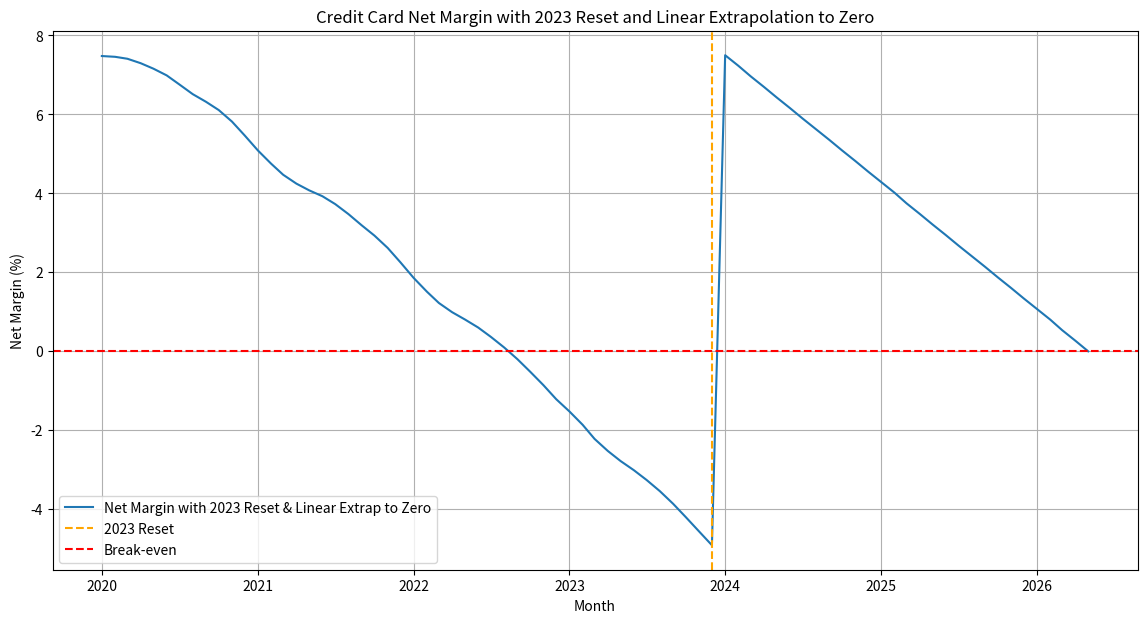

The script that saved this image:
import pandas as pd
import numpy as np
import matplotlib.pyplot as plt

# --- Wastewater data ---
wastewater_data = [
    {"month": "2020-01", "index": 5.2},
    {"month": "2020-02", "index": 4.9},
    {"month": "2020-03", "index": 12.5},
    {"month": "2020-04", "index": 28.3},
    {"month": "2020-05", "index": 35.1},
    {"month": "2020-06", "index": 42.7},
    {"month": "2020-07", "index": 58.4},
    {"month": "2020-08", "index": 61.2},
    {"month": "2020-09", "index": 48.7},
    {"month": "2020-10", "index": 52.9},
    {"month": "2020-11", "index": 73.5},
    {"month": "2020-12", "index": 89.1},
    {"month": "2021-01", "index": 95.8},
    {"month": "2021-02", "index": 84.3},
    {"month": "2021-03", "index": 70.1},
    {"month": "2021-04", "index": 56.6},
    {"month": "2021-05", "index": 42.9},
    {"month": "2021-06", "index": 37.5},
    {"month": "2021-07", "index": 50.2},
    {"month": "2021-08", "index": 63.8},
    {"month": "2021-09", "index": 71.4},
    {"month": "2021-10", "index": 65.9},
    {"month": "2021-11", "index": 78.6},
    {"month": "2021-12", "index": 92.3},
    {"month": "2022-01", "index": 99.4},
    {"month": "2022-02", "index": 87.6},
    {"month": "2022-03", "index": 72.0},
    {"month": "2022-04", "index": 58.7},
    {"month": "2022-05", "index": 46.5},
    {"month": "2022-06", "index": 51.2},
    {"month": "2022-07", "index": 60.1},
    {"month": "2022-08", "index": 67.3},
    {"month": "2022-09", "index": 74.5},
    {"month": "2022-10", "index": 80.2},
    {"month": "2022-11", "index": 85.7},
    {"month": "2022-12", "index": 89.6},
    {"month": "2023-01", "index": 78.2},
    {"month": "2023-02", "index": 85.3},
    {"month": "2023-03", "index": 90.1},
    {"month": "2023-04", "index": 76.8},
    {"month": "2023-05", "index": 64.5},
    {"month": "2023-06", "index": 58.2},
    {"month": "2023-07", "index": 62.7},
    {"month": "2023-08", "index": 71.1},
    {"month": "2023-09", "index": 80.4},
    {"month": "2023-10", "index": 85.9},
    {"month": "2023-11", "index": 91.0},
    {"month": "2023-12", "index": 87.6},
    {"month": "2024-01", "index": 73.8},
    {"month": "2024-02", "index": 68.5},
    {"month": "2024-03", "index": 61.4},
    {"month": "2024-04", "index": 57.0},
    {"month": "2024-05", "index": 63.2},
    {"month": "2024-06", "index": 69.7},
    {"month": "2024-07", "index": 77.1},
    {"month": "2024-08", "index": 80.9},
    {"month": "2024-09", "index": 84.4},
    {"month": "2024-10", "index": 89.2},
    {"month": "2024-11", "index": 94.6},
    {"month": "2024-12", "index": 98.3},
    {"month": "2025-01", "index": 88.1},
    {"month": "2025-02", "index": 81.3},
    {"month": "2025-03", "index": 77.4},
    {"month": "2025-04", "index": 74.0},
    {"month": "2025-05", "index": 68.8},
    {"month": "2025-06", "index": 72.1},
    {"month": "2025-07", "index": 79.5}
]

# Load into DataFrame
df = pd.DataFrame(wastewater_data)
df['month'] = pd.to_datetime(df['month'])

# Constants for margin calculation
cases_per_index = 26000
households = 131_000_000
gross_margin = 0.15
baseline_loss = 0.075
difficulty_rate = 0.20
loss_per_case = 1.0

# Calculate estimated cases and cumulative ratio
df['estimated_cases'] = df['index'] * cases_per_index
df['cumulative_cases'] = df['estimated_cases'].cumsum()
df['cumulative_ratio'] = df['cumulative_cases'] / households

# Calculate loss provision and net margin
df['loss_provision'] = baseline_loss + loss_per_case * df['cumulative_ratio'] * difficulty_rate
df['net_margin'] = gross_margin - df['loss_provision']

# --- Reset and extrapolate to zero after 2023-12 ---

reset_date = pd.Timestamp('2023-12-01')
reset_idx = df.index[df['month'] == reset_date][0]

# Reset baseline margin (e.g. original margin minus baseline loss)
M0 = gross_margin - baseline_loss

# Calculate pre-reset slope (monthly change in net margin)
start_margin = df.loc[0, 'net_margin']
months_before_reset = reset_idx
slope = (df.loc[reset_idx, 'net_margin'] - start_margin) / months_before_reset

# Calculate months to zero margin from reset baseline at the same decline rate
months_to_zero = int(np.ceil(M0 / abs(slope)))

# Create post-reset months timeline
post_reset_months = pd.date_range(start=reset_date + pd.offsets.MonthBegin(1), periods=months_to_zero, freq='MS')

# Linear decline from M0 to 0 over months_to_zero months
post_reset_margins = np.linspace(M0, 0, months_to_zero)

# Build DataFrame for post-reset extrapolation
df_post_reset = pd.DataFrame({
    'month': post_reset_months,
    'net_margin': post_reset_margins
})

# Combine pre-reset data and post-reset extrapolation
df_final = pd.concat([df.loc[:reset_idx, ['month', 'net_margin']], df_post_reset], ignore_index=True)

# Plot result
plt.figure(figsize=(14,7))
plt.plot(df_final['month'], df_final['net_margin'] * 100, label='Net Margin with 2023 Reset & Linear Extrap to Zero')
plt.axvline(reset_date, color='orange', linestyle='--', label='2023 Reset')
plt.axhline(0, color='red', linestyle='--', label='Break-even')
plt.title('Credit Card Net Margin with 2023 Reset and Linear Extrapolation to Zero')
plt.xlabel('Month')
plt.ylabel('Net Margin (%)')
plt.legend()
plt.grid(True)
plt.show()

print(f"Net margin reaches zero approximately in {df_post_reset['month'].iloc[-1].strftime('%Y-%m')}")